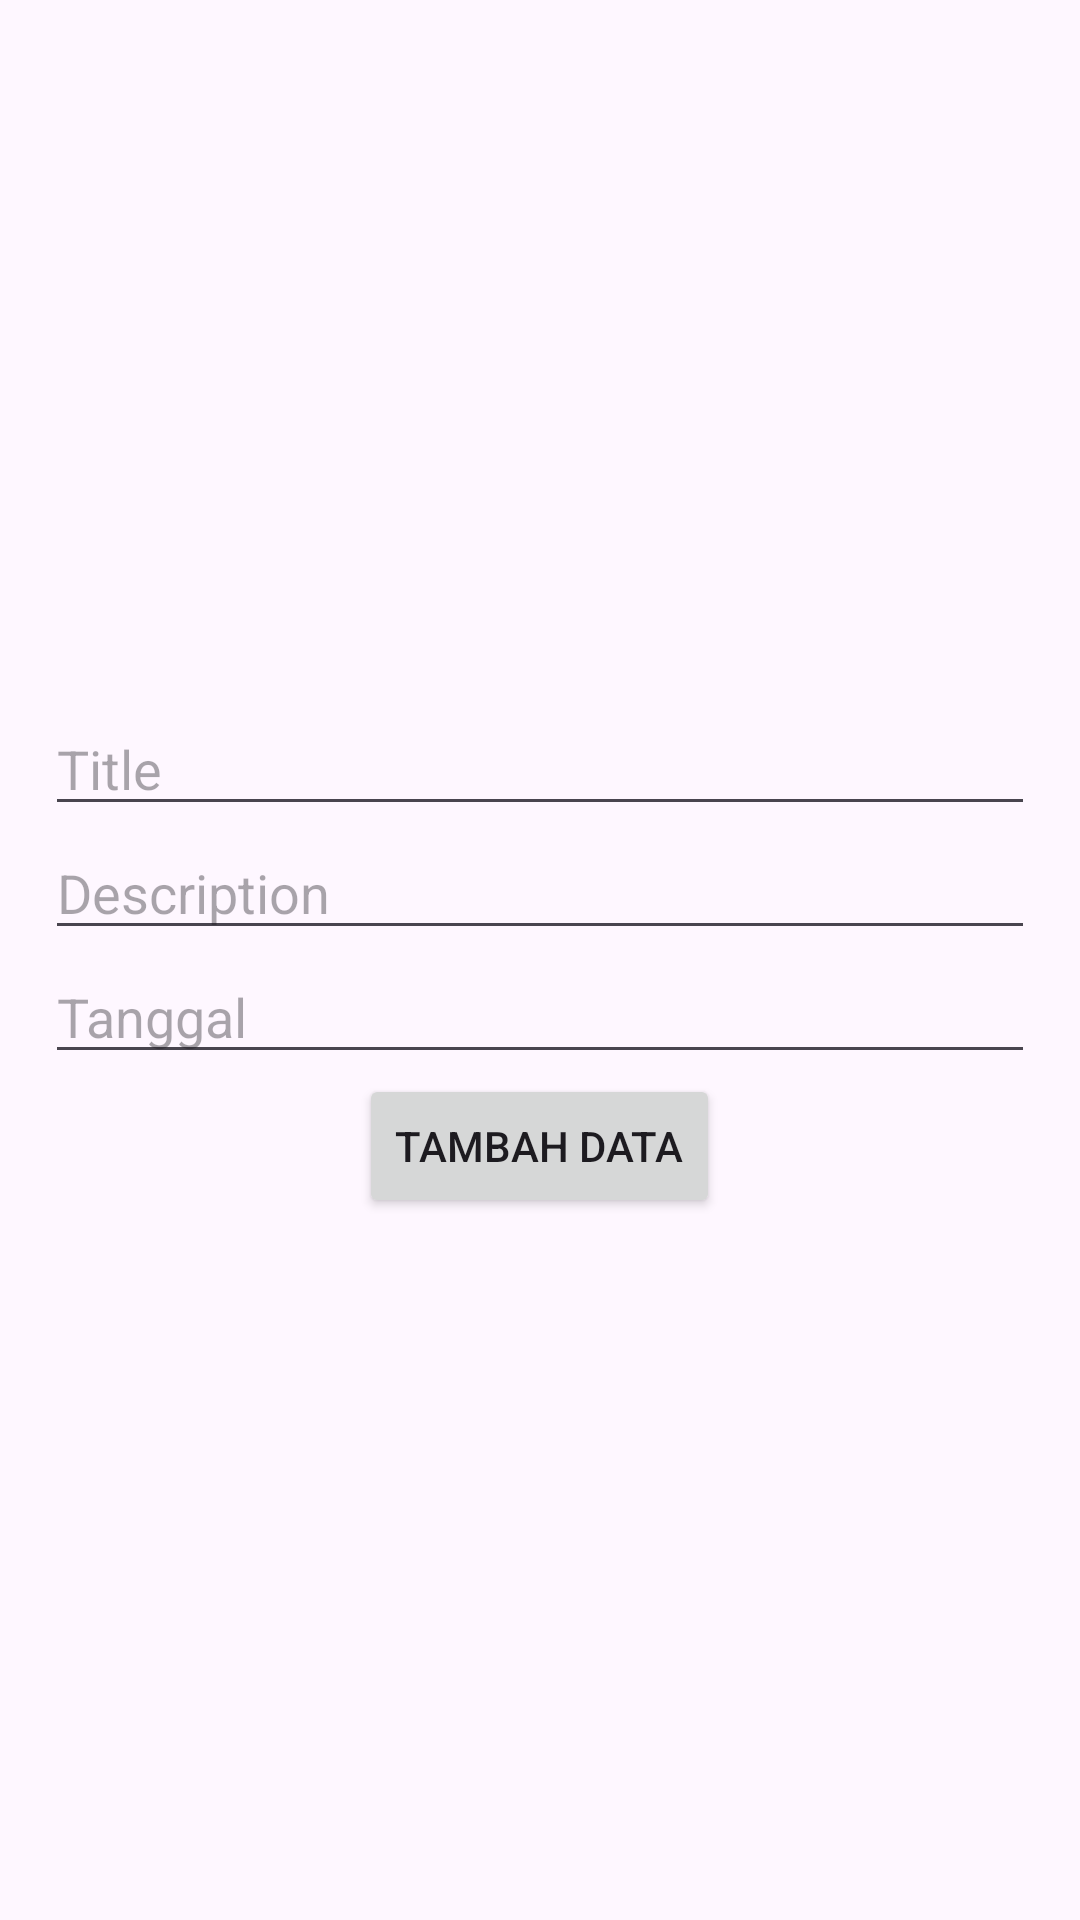

Reconstruct the res/layout file that produces this screen, plus the resources it refers to.
<!-- AndroidManifest.xml: application theme Theme.PAPB_12 -->
<!-- res/layout/activity_add_data.xml -->
<?xml version="1.0" encoding="utf-8"?>
<LinearLayout xmlns:android="http://schemas.android.com/apk/res/android"
    xmlns:app="http://schemas.android.com/apk/res-auto"
    xmlns:tools="http://schemas.android.com/tools"
    android:layout_width="match_parent"
    android:orientation="vertical"
    android:gravity="center"
    android:layout_height="match_parent"
    tools:context=".ui.AddDataActivity"
    android:padding="15dp">

    <EditText
        android:id="@+id/txt_title"
        android:layout_width="match_parent"
        android:layout_height="wrap_content"
        android:hint="Title"/>

    <EditText
        android:id="@+id/txt_desc"
        android:layout_width="match_parent"
        android:layout_height="wrap_content"
        android:hint="Description"/>

    <EditText
        android:id="@+id/txt_date"
        android:layout_width="match_parent"
        android:layout_height="wrap_content"
        android:hint="Tanggal"/>

    <Button
        android:id="@+id/btn_add"
        android:layout_width="wrap_content"
        android:layout_height="wrap_content"
        android:text="Tambah Data"/>

</LinearLayout>
<!-- resources referenced by this layout -->
<resources>
  <style name="Theme.PAPB_12" parent="Base.Theme.PAPB_12" />
  <style name="Base.Theme.PAPB_12" parent="Theme.Material3.DayNight.NoActionBar">
          
          
      </style>
</resources>
